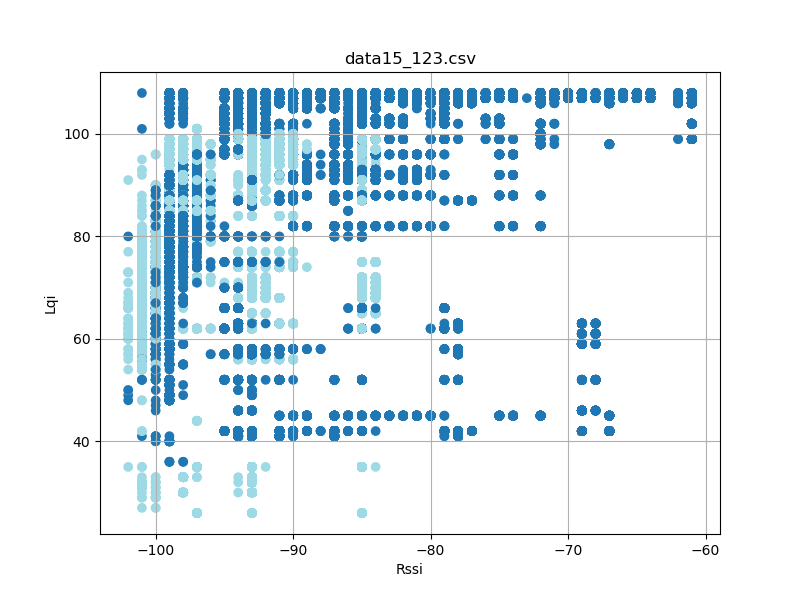

Values plotted in this chart, from the file beside it:
timestamp, rssi, lqi, device_id
'2023-08-26 12:23:17058', -93, 106, 4
'2023-08-26 12:23:17059', -98, 83, 4
'2023-08-26 12:23:17059', -92, 106, 4
'2023-08-26 12:23:17151', -98, 83, 4
'2023-08-26 12:23:17151', -92, 106, 4
'2023-08-26 12:23:17151', -93, 106, 4
'2023-08-26 12:23:17245', -99, 83, 4
'2023-08-26 12:23:17245', -92, 106, 4
'2023-08-26 12:23:17245', -93, 106, 4
'2023-08-26 12:23:17338', -93, 106, 4
'2023-08-26 12:23:17339', -98, 83, 4
'2023-08-26 12:23:17339', -92, 106, 4
'2023-08-26 12:23:17432', -98, 83, 4
'2023-08-26 12:23:17432', -92, 106, 4
'2023-08-26 12:23:17432', -93, 106, 4
'2023-08-26 12:23:17525', -98, 83, 4
'2023-08-26 12:23:17526', -92, 106, 4
'2023-08-26 12:23:17526', -93, 106, 4
'2023-08-26 12:23:17620', -98, 83, 4
'2023-08-26 12:23:17620', -92, 106, 4
'2023-08-26 12:23:17620', -93, 106, 4
'2023-08-26 12:23:17713', -93, 106, 4
'2023-08-26 12:23:17714', -98, 83, 4
'2023-08-26 12:23:17714', -92, 106, 4
'2023-08-26 12:23:17807', -93, 106, 4
'2023-08-26 12:23:17808', -98, 83, 4
'2023-08-26 12:23:17808', -93, 106, 4
'2023-08-26 12:23:17900', -98, 83, 4
'2023-08-26 12:23:17900', -92, 106, 4
'2023-08-26 12:23:17901', -93, 106, 4
'2023-08-26 12:23:17994', -92, 106, 4
'2023-08-26 12:23:17995', -93, 106, 4
'2023-08-26 12:23:18088', -98, 83, 4
'2023-08-26 12:23:18088', -92, 106, 4
'2023-08-26 12:23:18089', -93, 106, 4
'2023-08-26 12:23:18182', -98, 83, 4
'2023-08-26 12:23:18182', -93, 106, 4
'2023-08-26 12:23:18183', -93, 106, 4
'2023-08-26 12:23:18276', -93, 106, 4
'2023-08-26 12:23:18276', -99, 83, 4
'2023-08-26 12:23:18277', -92, 106, 4
'2023-08-26 12:23:18369', -92, 106, 4
'2023-08-26 12:23:18370', -93, 106, 4
'2023-08-26 12:23:18371', -98, 83, 4
'2023-08-26 12:23:18463', -98, 83, 4
'2023-08-26 12:23:18463', -92, 106, 4
'2023-08-26 12:23:18464', -93, 106, 4
'2023-08-26 12:23:18557', -99, 83, 4
'2023-08-26 12:23:18557', -92, 106, 4
'2023-08-26 12:23:18558', -93, 106, 4
'2023-08-26 12:23:18745', -98, 83, 4
'2023-08-26 12:23:18745', -92, 106, 4
'2023-08-26 12:23:18746', -93, 106, 4
'2023-08-26 12:23:18934', -93, 106, 4
'2023-08-26 12:23:18935', -98, 78, 4
'2023-08-26 12:23:18935', -92, 106, 4
'2023-08-26 12:23:19025', -98, 78, 4
'2023-08-26 12:23:19026', -92, 106, 4
'2023-08-26 12:23:19026', -93, 106, 4
'2023-08-26 12:23:19119', -98, 78, 4
... 101,095 more rows
